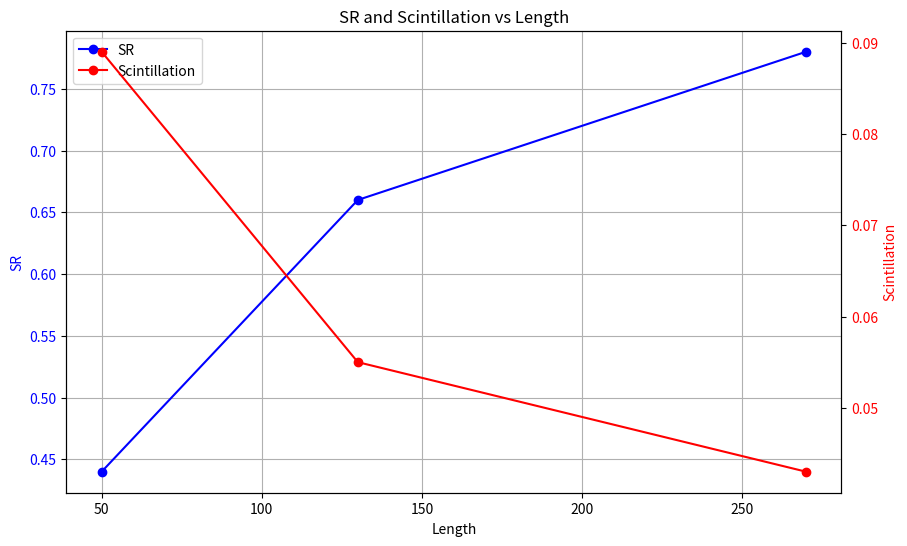

Reproduce this figure in Python.
import matplotlib.pyplot as plt

# Data
length = [270, 130, 50]
SR = [0.78, 0.66, 0.44]
Scintillation = [0.043, 0.055, 0.089]

# Create a figure and a set of subplots
fig, ax1 = plt.subplots(figsize=(10, 6))

# Plot SR on the primary y-axis (left)
ax1.plot(length, SR, marker='o', color='b', label='SR')
ax1.set_xlabel('Length')
ax1.set_ylabel('SR', color='b')
ax1.tick_params(axis='y', labelcolor='b')
ax1.grid(True)  # Add grid to the primary y-axis

# Create a second y-axis sharing the same x-axis
ax2 = ax1.twinx()
ax2.plot(length, Scintillation, marker='o', color='r', label='Scintillation')
ax2.set_ylabel('Scintillation', color='r')
ax2.tick_params(axis='y', labelcolor='r')

# Adding titles and legends
plt.title('SR and Scintillation vs Length')

# Combine legends from both axes
lines, labels = ax1.get_legend_handles_labels()
lines2, labels2 = ax2.get_legend_handles_labels()
ax1.legend(lines + lines2, labels + labels2, loc='best')

# Show the plot
plt.show()